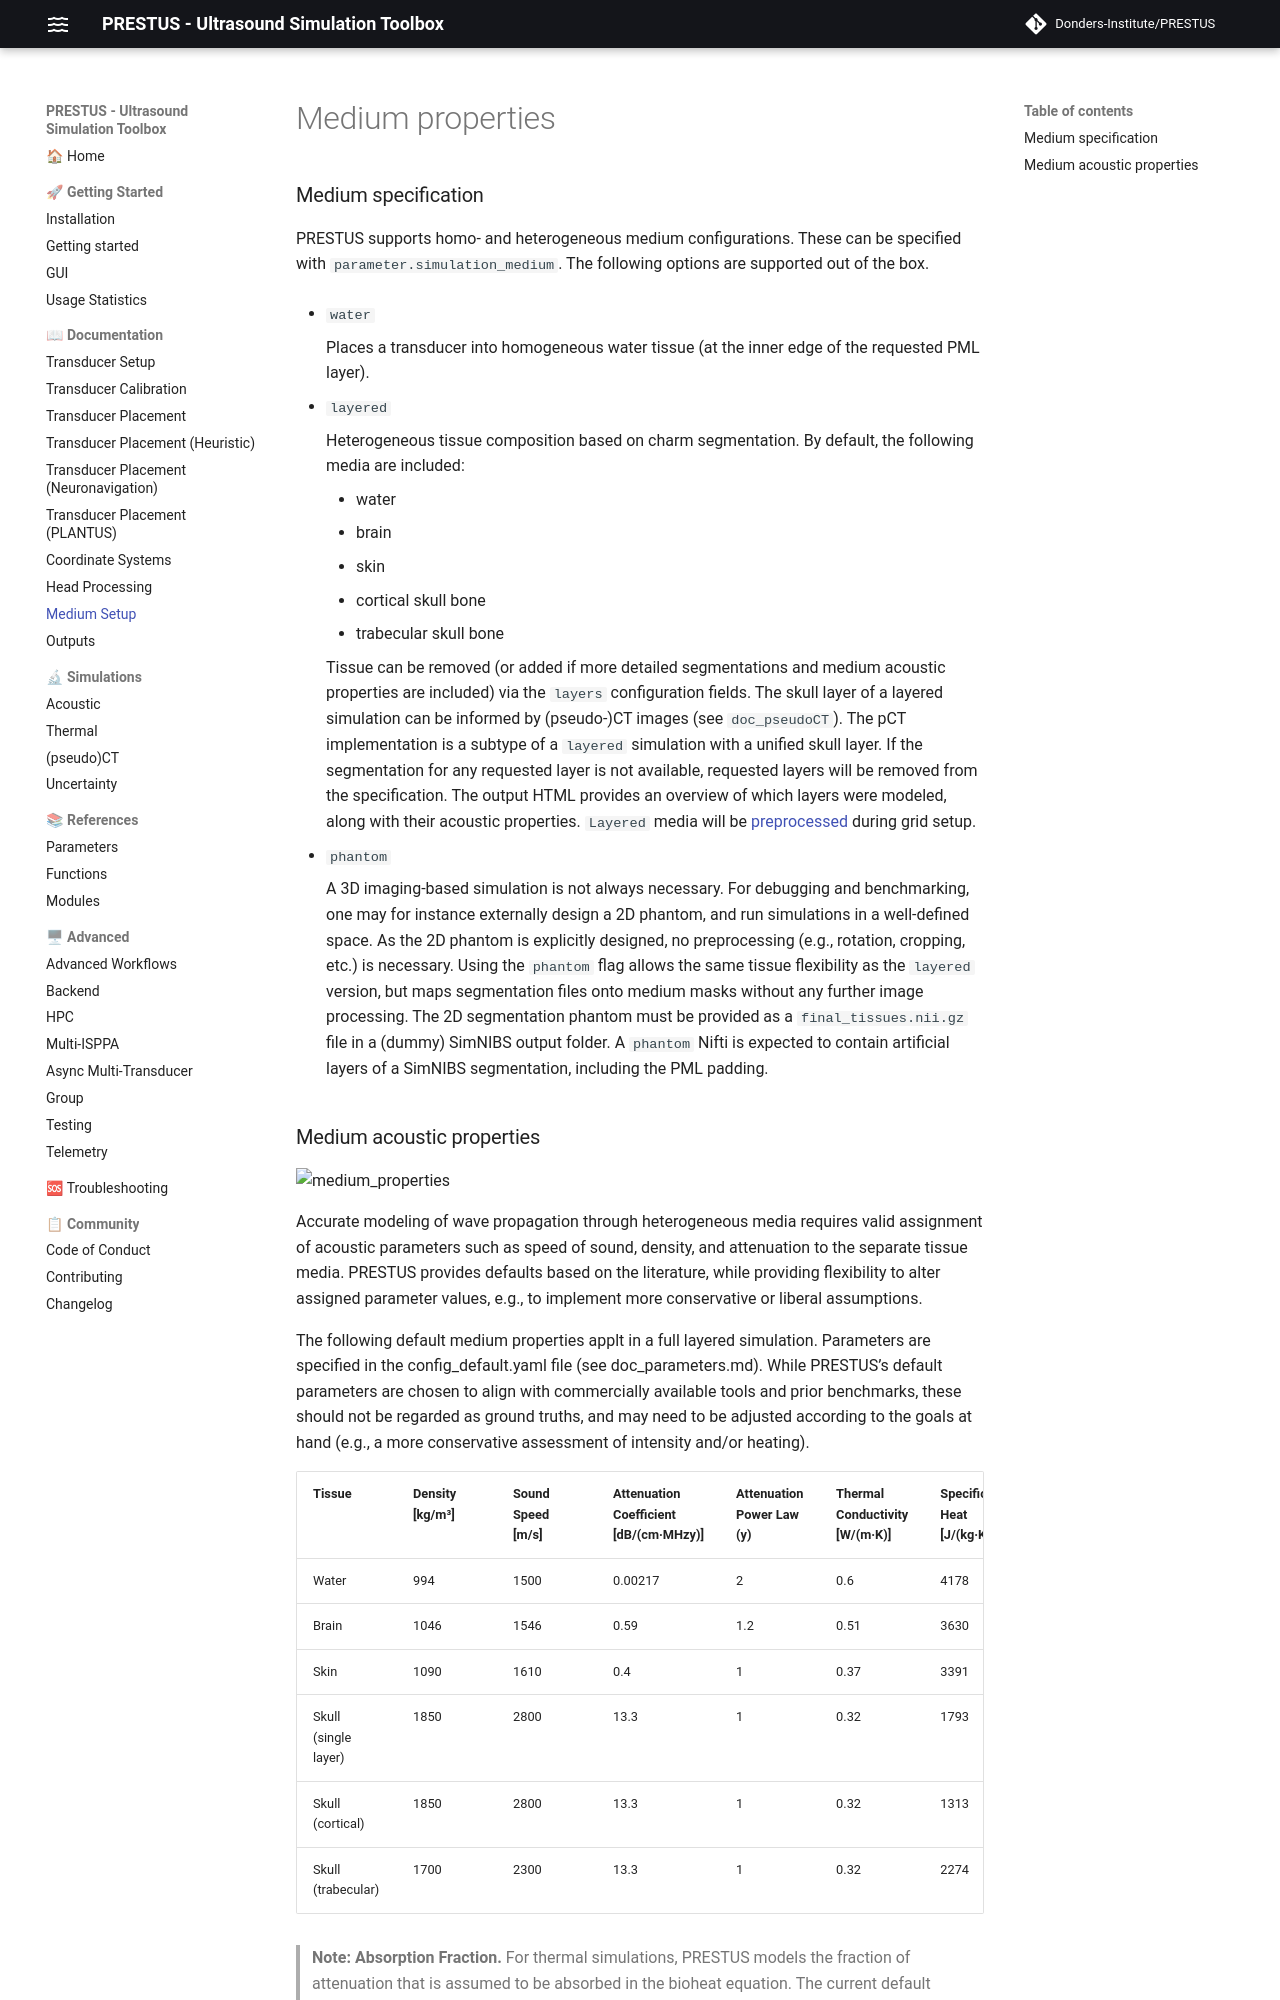

repository: Donders-Institute/PRESTUS · page: v0.6.1/doc_medium/index.html · generator: mkdocs

# Medium properties

### Medium specification

PRESTUS supports homo- and heterogeneous medium configurations. These can be specified with `parameter.simulation_medium`. The following options are supported out of the box.

- `water`

    Places a transducer into homogeneous water tissue (at the inner edge of the requested PML layer).
    <br>

- `layered`

    Heterogeneous tissue composition based on charm segmentation. By default, the following media are included: 
    
    - water
    - brain
    - skin
    - cortical skull bone 
    - trabecular skull bone
    
    Tissue can be removed (or added if more detailed segmentations and medium acoustic properties are included) via the ```layers``` configuration fields. The skull layer of a layered simulation can be informed by (pseudo-)CT images (see ```doc_pseudoCT```). The pCT implementation is a subtype of a `layered` simulation with a unified skull layer. If the segmentation for any requested layer is not available, requested layers will be removed from the specification. The output HTML provides an overview of which layers were modeled, along with their acoustic properties.
    <n>
    `Layered` media will be [preprocessed](doc_preproc.md) during grid setup.
    <br>

- `phantom`

    A 3D imaging-based simulation is not always necessary. For debugging and benchmarking, one may for instance externally design a 2D phantom, and run simulations in a well-defined space. As the 2D phantom is explicitly designed, no preprocessing (e.g., rotation, cropping, etc.) is necessary. Using the ```phantom``` flag allows the same tissue flexibility as the ```layered``` version, but maps segmentation files onto medium masks without any further image processing. The 2D segmentation phantom must be provided as a ```final_tissues.nii.gz``` file in a (dummy) SimNIBS output folder.
    <n>
    A `phantom` Nifti is expected to contain artificial layers of a SimNIBS segmentation, including the PML padding.
    <br>
